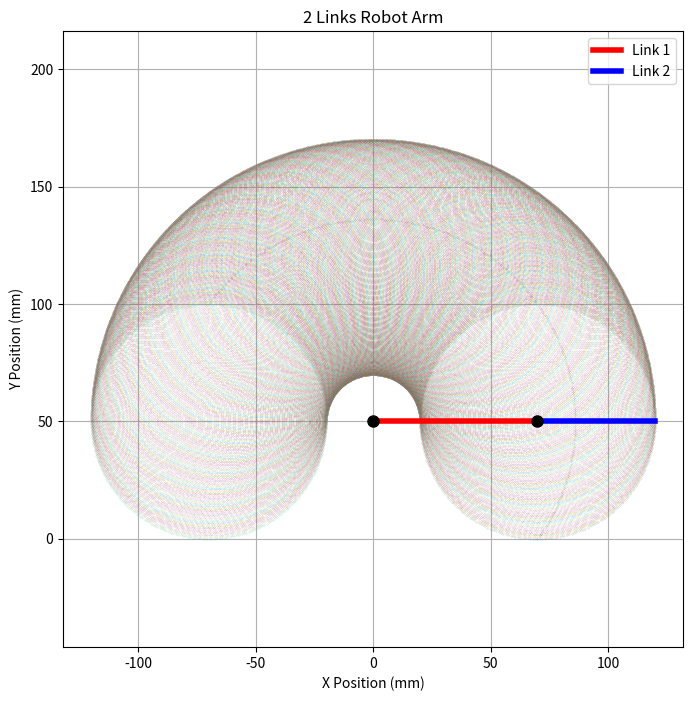

This chart was generated by the following Python code:
import numpy as np
import matplotlib.pyplot as plt

# Link lengths
L1 = 70
L2 = 50

# Joint angle ranges (degrees to radians)
theta1_range = np.radians(np.linspace(0, 180, 300))
theta2_range = np.radians(np.linspace(-90, 270, 300))

# Meshgrid for all joint configurations
theta1, theta2 = np.meshgrid(theta1_range, theta2_range)

# Workspace calculation
x_ws = L1 * np.cos(theta1) + L2 * np.cos(theta1 + theta2)
y_ws = 50 + L1 * np.sin(theta1) + L2 * np.sin(theta1 + theta2)

# --- Start Pose: θ1 = 0, θ2 = 0 ---
theta1_start = np.radians(0)
theta2_start = np.radians(0)

x0, y0 = 0, 50  # Base joint
x1 = x0 + L1 * np.cos(theta1_start)
y1 = y0 + L1 * np.sin(theta1_start)

x2 = x1 + L2 * np.cos(theta1_start + theta2_start)
y2 = y1 + L2 * np.sin(theta1_start + theta2_start)

# --- Plot ---
plt.figure(figsize=(8, 8))

# Workspace dots
plt.plot(x_ws, y_ws, '.', markersize=0.5, alpha=0.4)

# Robot arm in start pose
plt.plot([x0, x1], [y0, y1], 'r-', linewidth=4, label="Link 1")
plt.plot([x1, x2], [y1, y2], 'b-', linewidth=4, label="Link 2")
plt.plot(x0, y0, 'ko', markersize=8)  # Joint 1
plt.plot(x1, y1, 'ko', markersize=8)  # Joint 2

# Decorations
plt.title("2 Links Robot Arm")
plt.xlabel("X Position (mm)")
plt.ylabel("Y Position (mm)")
plt.axis("equal")
plt.grid(True)
plt.legend()
plt.show()